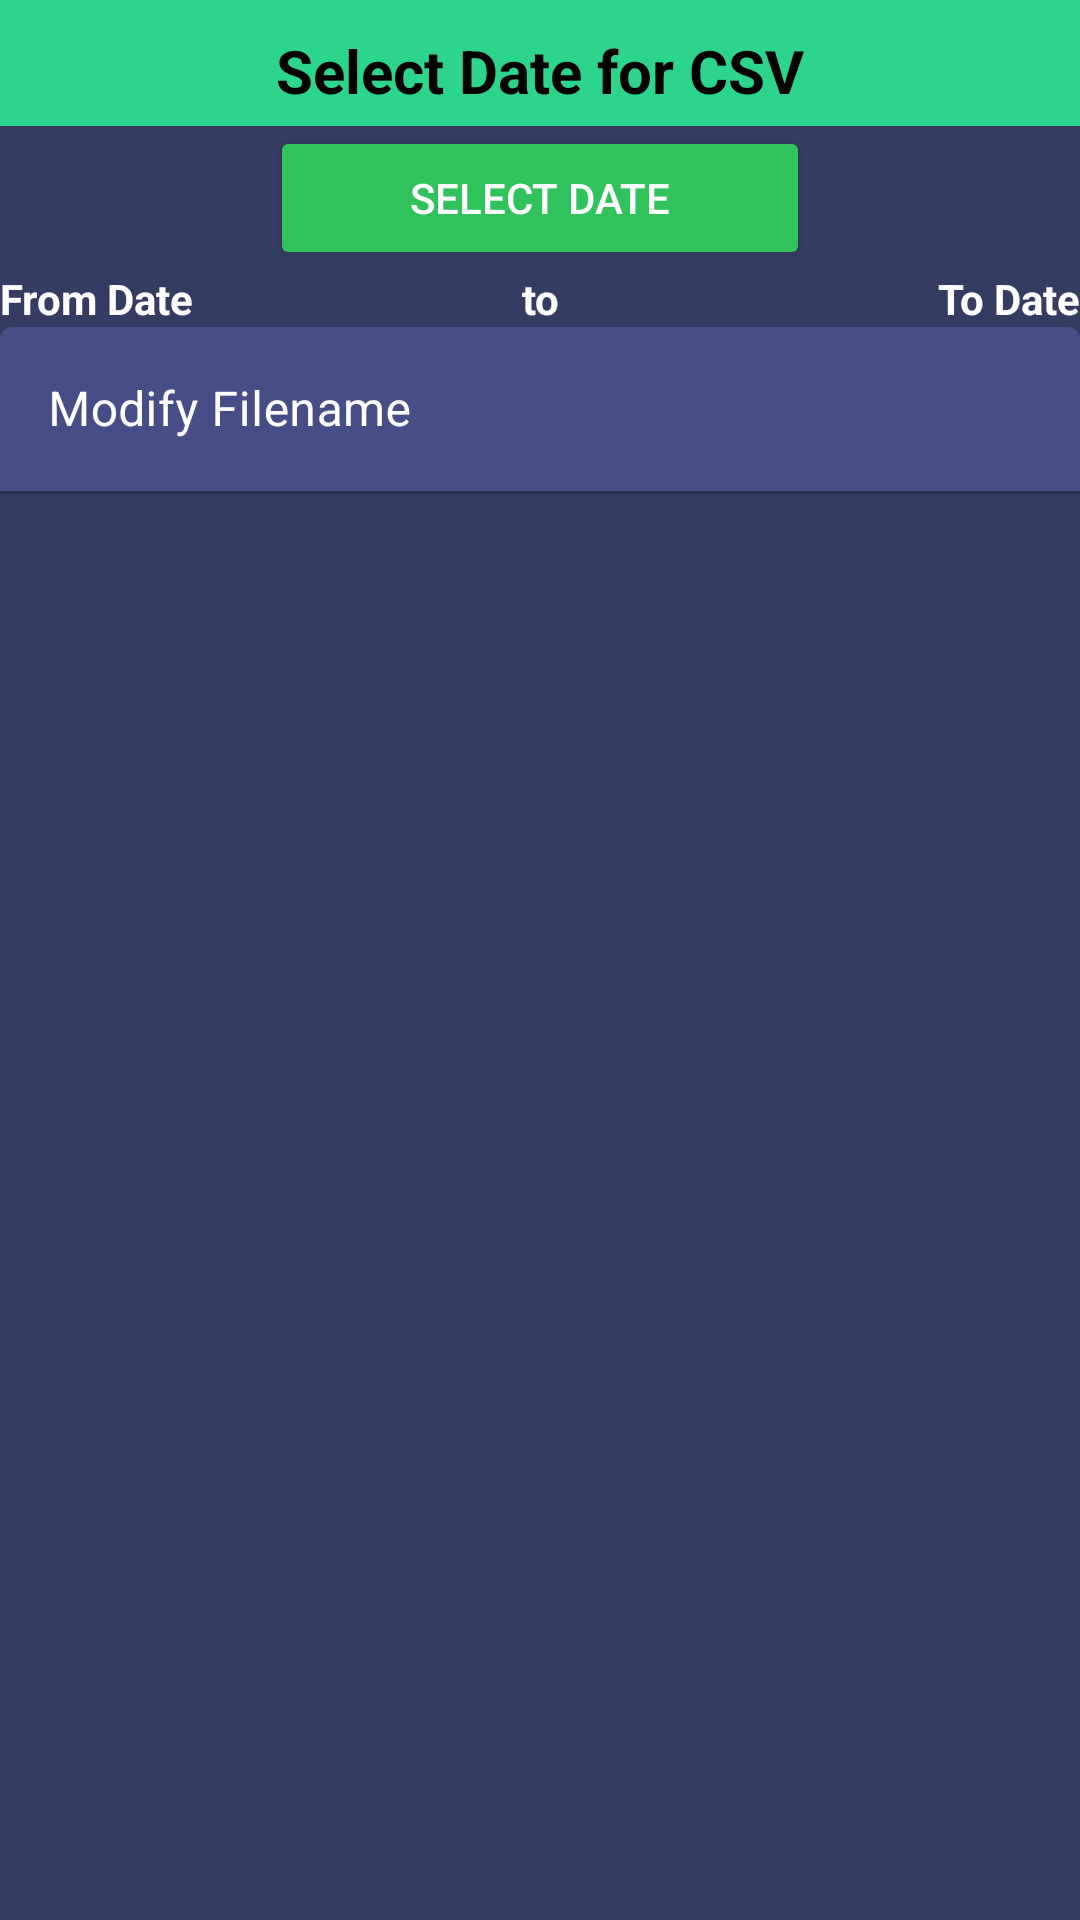

This screen was rendered from an Android layout file. Write that file and the resources it references.
<!-- AndroidManifest.xml: application theme AppTheme -->
<!-- res/layout/csv_dialog.xml -->
<?xml version="1.0" encoding="utf-8"?>
<LinearLayout xmlns:android="http://schemas.android.com/apk/res/android"
    android:layout_width="wrap_content"
    android:layout_height="wrap_content"
    xmlns:app="http://schemas.android.com/apk/res-auto"
    android:orientation="vertical"
    android:background="@drawable/dialog_bg">

    <TextView
        android:id="@+id/reason"
        android:layout_width="match_parent"
        android:layout_height="wrap_content"
        android:background="@drawable/header_bg"
        android:text="Select Date for CSV"
        android:textAlignment="center"
        android:textColor="#000000"
        android:textSize="20dp"
        android:textStyle="bold" />





    <LinearLayout
        android:layout_width="match_parent"
        android:layout_height="wrap_content"
        android:weightSum="1">

        <View
            android:layout_width="0dp"
            android:layout_height="0dp"
            android:layout_weight="0.25"/>

        <Button
            android:id="@+id/date_dial_button"
            android:layout_width="0dp"
            android:layout_weight="0.5"
            android:layout_height="wrap_content"
            android:text="Select Date"
            android:drawableRight="@drawable/date_icon"
            android:backgroundTint="#31C35B"
            />

        <View
            android:layout_width="0dp"
            android:layout_height="0dp"
            android:layout_weight="0.25"/>
    </LinearLayout>

    <LinearLayout
        android:layout_width="match_parent"
        android:layout_height="wrap_content"
        android:orientation="horizontal"
        android:weightSum="3"
        >

        <TextView
            android:layout_width="0dp"
            android:layout_height="wrap_content"
            android:layout_weight="1"
            android:id="@+id/frdt"
            android:textAlignment="textStart"
            android:text="From Date"
            android:textColor="#ffffff"
            android:textStyle="bold"
            />

        <TextView
            android:layout_width="0dp"
            android:layout_height="wrap_content"
            android:layout_weight="1"
            android:text="  to  "
            android:textAlignment="center"
            android:textColor="#ffffff"
            android:textStyle="bold"
            />

        <TextView
            android:layout_width="0dp"
            android:layout_height="wrap_content"
            android:layout_weight="1"
            android:id="@+id/todt"
            android:text="To Date"
            android:textAlignment="textEnd"
            android:textColor="#ffffff"
            android:textStyle="bold"
            />
    </LinearLayout>

    <com.google.android.material.textfield.TextInputLayout
        android:layout_width="match_parent"
        android:layout_height="wrap_content"
        app:boxBackgroundColor="#464D87"
        android:textColorHint="#ffffff"
        >

        <EditText
            android:id="@+id/filename"
            android:layout_width="match_parent"
            android:layout_height="wrap_content"
            android:ems="10"
            android:inputType="text"
            android:hint="Modify Filename"
            android:textColorHint="#ffffff"
            android:textColor="#FFFFFF" />

    </com.google.android.material.textfield.TextInputLayout>




</LinearLayout>
<!-- resources referenced by this layout -->
<resources>
  <!-- drawable dialog_bg (drawable) -->
  <?xml version="1.0" encoding="utf-8"?>
  <shape xmlns:android="http://schemas.android.com/apk/res/android">
      <solid
          android:color="@color/bg"/>
  
      <padding
  
  
  
          android:bottom="10dp" />
  </shape>
  <!-- drawable header_bg (drawable) -->
  <?xml version="1.0" encoding="utf-8"?>
  <shape xmlns:android="http://schemas.android.com/apk/res/android">
      <solid
          android:color="#2DD58C"/>
  
      <padding
          android:top="10dp"
          android:bottom="5dp" />
  </shape>
  <color name="bg">#BC495286</color>
  <color name="colorPrimary">#424242</color>
  <color name="colorPrimaryDark">#212121</color>
  <color name="colorAccent">#40E9FF</color>
  <color name="textColorPrimary">#FFFFFF</color>
  <color name="textColorSecondary">#B3FFFFFF</color>
  <color name="windowBackground">#000000</color>
  <color name="colorBackground">#121212</color>
  <style name="DarkAlertDialogTheme" parent="Theme.AppCompat.Dialog.Alert">
          <item name="android:windowBackground">@drawable/popup_background</item>
          <item name="android:windowTitleStyle">@style/DialogTitleStyle</item>
          <item name="android:windowAnimationStyle">@style/DialogAnimation</item>
          <item name="android:windowIsFloating">true</item>
          <item name="android:windowCloseOnTouchOutside">false</item>
          <item name="android:textColorPrimary">@color/dark_text_color_primary</item>
          <item name="android:textColorSecondary">@color/dark_text_color_secondary</item>
          <item name="android:colorBackgroundCacheHint">@null</item>
          <item name="buttonBarStyle">@style/MyAlertDialogBottomBarStyle</item>
          <item name="buttonBarNegativeButtonStyle">@style/NegativeButtonStyle</item>
          <item name="buttonBarPositiveButtonStyle">@style/PositiveButtonStyle</item>
      </style>
  <!-- drawable popup_background (drawable) -->
  <?xml version="1.0" encoding="utf-8"?>
  <shape xmlns:android="http://schemas.android.com/apk/res/android">
      <solid android:color="@color/bg" />
      <corners android:radius="30dp"
          />
  </shape>
  <style name="DialogTitleStyle" parent="TextAppearance.AppCompat.Title">
          <item name="android:textColor">@color/dark_text_color_primary</item>
          <item name="android:background">#00000000</item>
      </style>
  <style name="DialogAnimation">
          <item name="android:windowEnterAnimation">@android:anim/fade_in</item>
          <item name="android:windowExitAnimation">@android:anim/fade_out</item>
      </style>
  <color name="dark_text_color_primary">#FFFFFF</color>
  <color name="dark_text_color_secondary">#BDBDBD</color>
  <style name="MyAlertDialogBottomBarStyle" parent="Widget.AppCompat.ButtonBar.AlertDialog">
          
          <item name="android:background">#B0293839</item> 
          <item name="android:gravity">center</item> 
          
      </style>
  <style name="NegativeButtonStyle" parent="Widget.AppCompat.Button.ButtonBar.AlertDialog">
          <item name="android:textColor">#F83E3E</item>
          <item name="android:layout_gravity">start</item>
      </style>
  <style name="PositiveButtonStyle" parent="Widget.AppCompat.Button.ButtonBar.AlertDialog">
          <item name="android:textColor">#37DA2B</item>
          <item name="android:layout_gravity">end</item>
      </style>
</resources>
